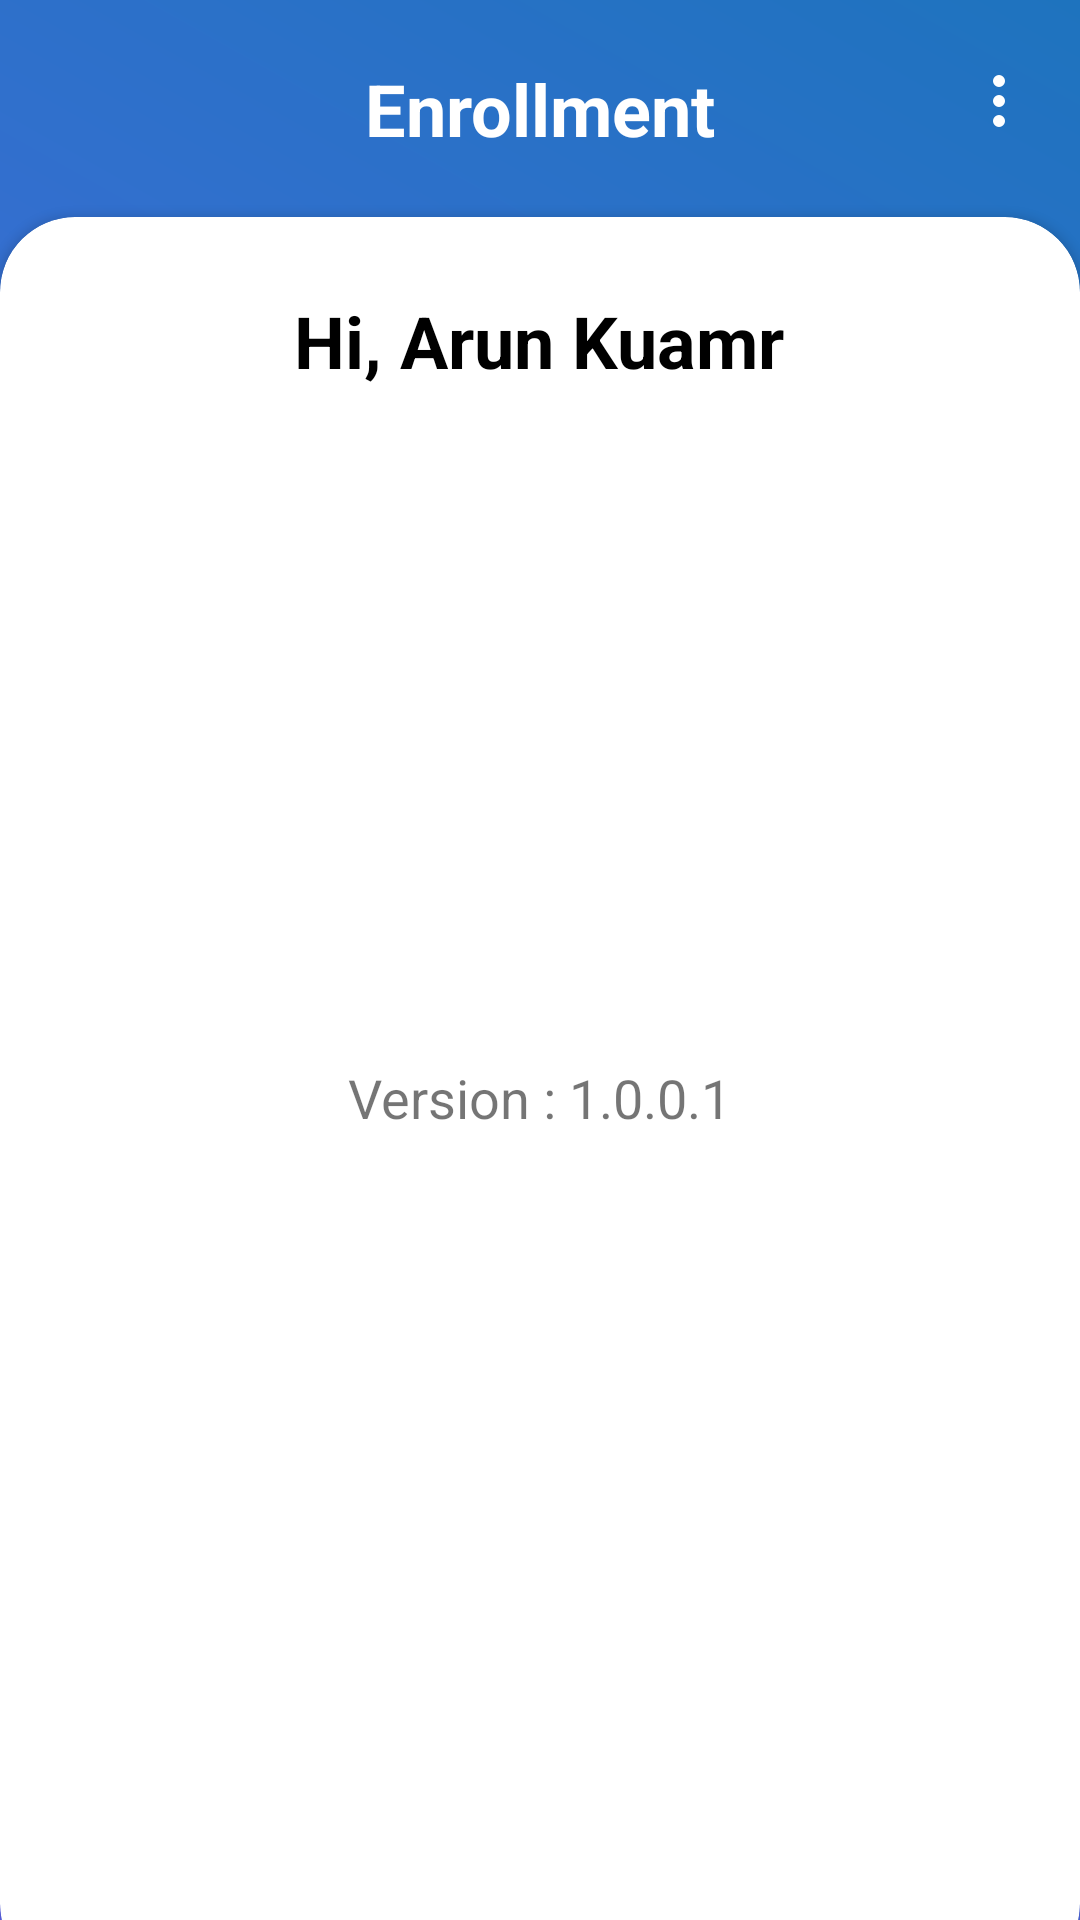

Write the Android layout XML for this screen, with the resource values it uses.
<!-- AndroidManifest.xml: application theme Theme.KarimnagarDairy -->
<!-- res/layout/activity_enrollment.xml -->
<?xml version="1.0" encoding="utf-8"?>
<LinearLayout xmlns:android="http://schemas.android.com/apk/res/android"
    xmlns:app="http://schemas.android.com/apk/res-auto"
    android:layout_width="match_parent"
    android:layout_height="match_parent"
    android:background="@drawable/blue_background"
    android:orientation="vertical">

    <RelativeLayout
        android:layout_width="match_parent"
        android:layout_height="wrap_content">

        <TextView
            android:layout_width="wrap_content"
            android:layout_height="wrap_content"
            android:layout_centerHorizontal="true"
            android:padding="20dp"
            android:text="Enrollment"
            android:textColor="@color/white"
            android:textSize="24dp"
            android:textStyle="bold" />

        <ImageView
            android:id="@+id/popup_menu"
            android:layout_width="wrap_content"
            android:layout_height="wrap_content"
            android:layout_alignParentEnd="true"
            android:onClick="onClick"
            android:padding="25dp"
            android:src="@drawable/ic_dots" />
    </RelativeLayout>

    <androidx.cardview.widget.CardView
        android:layout_width="match_parent"
        android:layout_height="match_parent"
        android:layout_marginBottom="-20dp"
        app:cardBackgroundColor="@color/white"
        app:cardCornerRadius="25dp">

        <RelativeLayout
            android:layout_width="match_parent"
            android:layout_height="match_parent"
            android:layout_margin="20dp"
            android:layout_marginTop="10dp"
            android:orientation="vertical">
            <TextView
                android:layout_width="wrap_content"
                android:layout_height="wrap_content"
                android:text="Hi, Arun Kuamr"
                android:textSize="24sp"
                android:textStyle="bold"
                android:layout_centerHorizontal="true"
                android:id="@+id/username"
                android:textColor="@color/black"
                android:padding="5dp"/>
            <TextView
                android:layout_width="wrap_content"
                android:layout_height="wrap_content"
                android:textSize="18sp"
                android:layout_centerInParent="true"
                android:text="Version : 1.0.0.1"/>
        </RelativeLayout>
    </androidx.cardview.widget.CardView>
</LinearLayout>
<!-- resources referenced by this layout -->
<resources>
  <color name="black">#FF000000</color>
  <color name="white">#FFFFFFFF</color>
  <!-- drawable blue_background (drawable) -->
  <?xml version="1.0" encoding="utf-8"?>
  <shape xmlns:android="http://schemas.android.com/apk/res/android"
      android:shape="rectangle">
      <gradient
          android:type="linear"
          android:angle="225"
          android:endColor="#5F67F1"
          android:startColor="#1E73BE"  />
  </shape>
  <!-- drawable ic_dots (drawable) -->
  <vector xmlns:android="http://schemas.android.com/apk/res/android"
      android:width="4dp"
      android:height="17.333dp"
      android:viewportWidth="4"
      android:viewportHeight="17.333">
      <path
          android:fillColor="#ffffff"
          android:pathData="M0,8.667a2,2 0,1 0,2 -2A2,2 0,0 0,0 8.667Z" />
      <path
          android:fillColor="#ffffff"
          android:pathData="M0,15.333a2,2 0,1 0,2 -2A2,2 0,0 0,0 15.333Z" />
      <path
          android:fillColor="#ffffff"
          android:pathData="M0,2a2,2 0,1 0,2 -2A2,2 0,0 0,0 2Z" />
  </vector>
  <style name="Theme.KarimnagarDairy" parent="Theme.MaterialComponents.Light.NoActionBar">
          
          <item name="colorPrimary">@color/purple_500</item>
          <item name="colorPrimaryVariant">@color/purple_700</item>
          <item name="colorOnPrimary">@color/white</item>
          
          <item name="colorSecondary">@color/teal_200</item>
          <item name="colorSecondaryVariant">@color/teal_700</item>
          <item name="colorOnSecondary">@color/black</item>
          
          <item name="android:statusBarColor">#1E73BE</item>
          
      </style>
  <color name="purple_500">#29292C</color>
  <color name="purple_700">#1E73BE</color>
  <color name="teal_200">#4F4B59</color>
  <color name="teal_700">#FF018786</color>
</resources>
